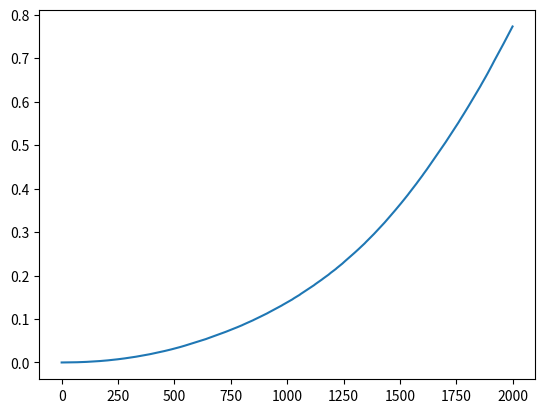

Reproduce this figure in Python.
import random
import time
import numpy as np
import matplotlib.pyplot as plt
def median(lst):
    n = len(lst)
    s = sorted(lst)
    return (s[n//2-1]/2.0+s[n//2]/2.0, s[n//2])[n % 2] if n else None

def test(tabela):
    czasyWykoania = []
    sumaDlaKroku = []
    for j in range(0, iloscTestow):
        timeStart = time.perf_counter()
        for i in range(dlugosc):
            temp = 0
            temp_list = []
            for n in range(iloscTestow):
                tempTable = []
                for x in range(i):
                    tempTable.append(tabela[x])

                #timeStart = time.perf_counter()
                ###ALGORYTM###
                tempTable.sort()
                ##############
                timeStop = time.perf_counter()
                temp_list.append(timeStop-timeStart)
            if j == 0:
                sumaDlaKroku.append(timeStop-timeStart)
                czasyWykoania.append(sumaDlaKroku[i]/(j+1))
            else:
                sumaDlaKroku[i] +=  (timeStop-timeStart)
                czasyWykoania[i] = sumaDlaKroku[i]/(j+1)
    return czasyWykoania
iloscTestow = 5
dlugosc = 2000
dolnyKres = 0
gornyKres = 2000
iloscSkokow = 2

masterTable = []

for x in range(dlugosc):
    masterTable.append(random.randint(dolnyKres, gornyKres))
testowatablica = test(masterTable)
points = np.array(testowatablica)

print(testowatablica)
print(len(testowatablica))


plt.plot(points)
plt.show()